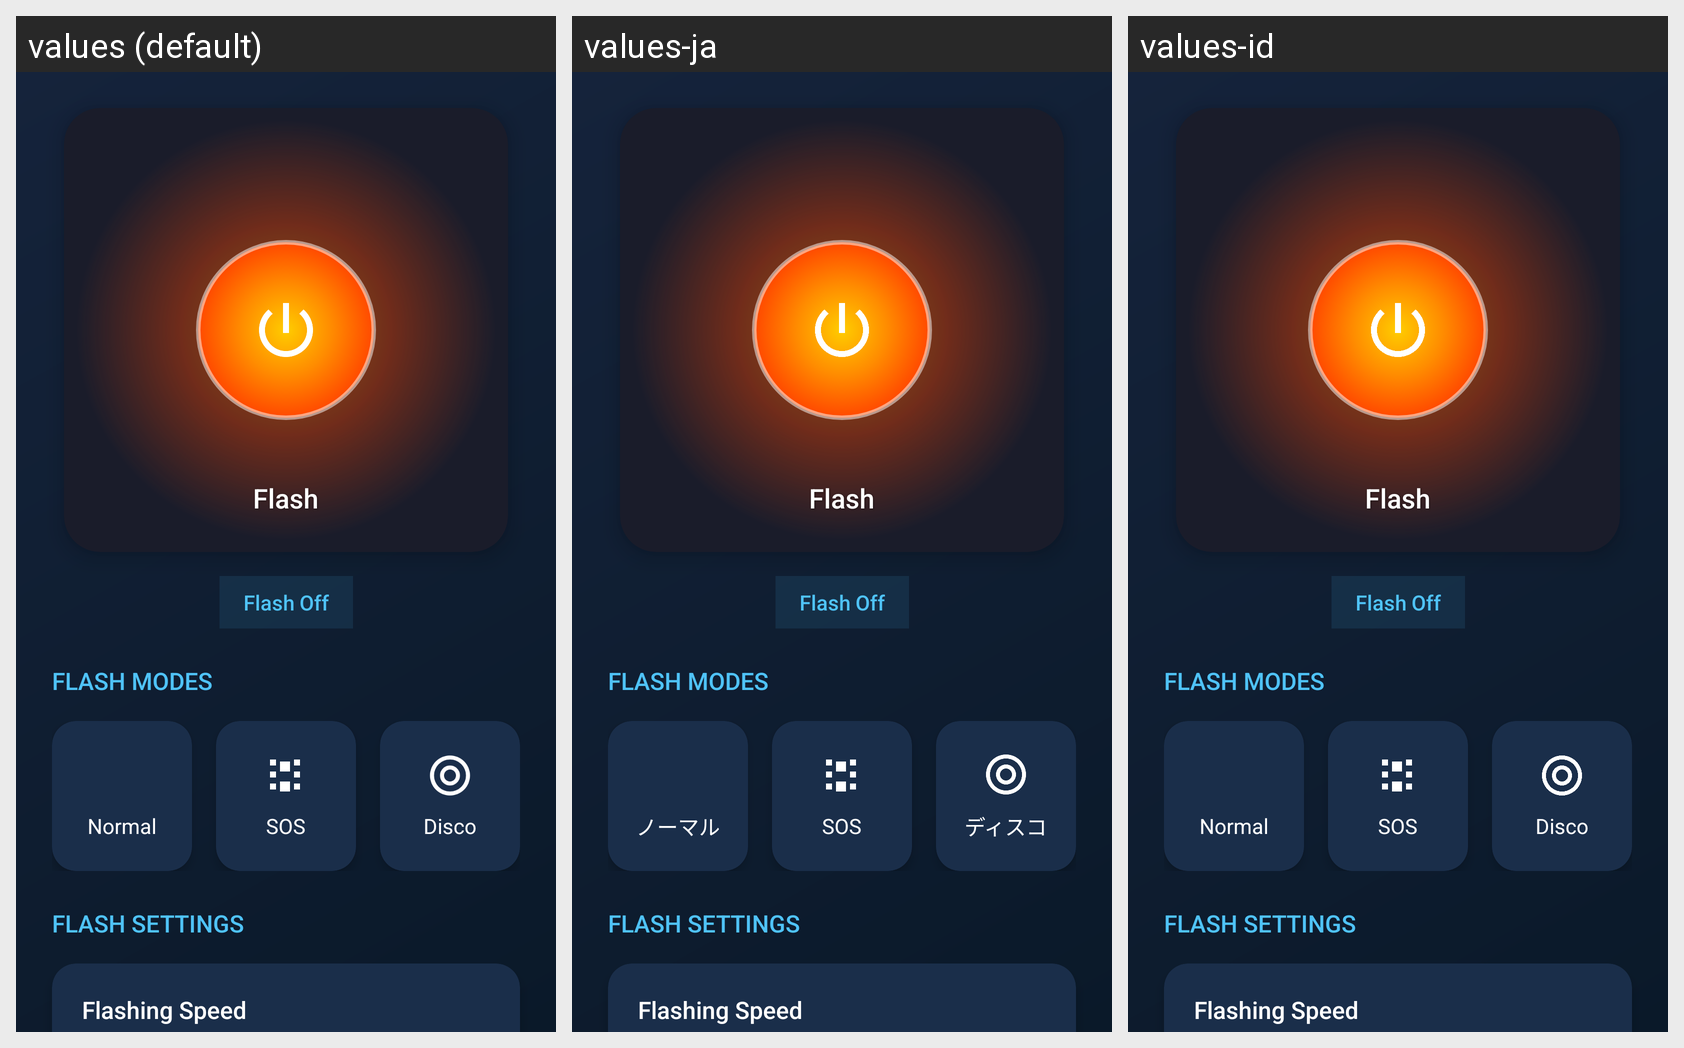

Locale-by-locale string values for the Android screen shown in this grid:
Android screen res/layout/fragment_flash.xml rendered under 3 locales, left to right: values (default), values-ja, values-id. Device: Nexus 5 (rendered at 1080×1920; each locale shown at half size, 540×960, under a caption strip naming it); theme Theme.FlashLightAi.
Other locales in the repository, not shown: values-ar, values-bn, values-de, values-es, values-fr, values-hi, values-ru, values-uk, values-vi.
Strings drawn on this screen, with the default value and each locale's value (text and hints the layout hard-codes, and strings that could not be matched under every locale, appear in the picture but are not listed):

flash
  values: Flash
  values-ja: Flash  [not translated; the default value is used]
  values-id: Flash  [not translated; the default value is used]

flash_off
  values: Flash Off
  values-ja: Flash Off  [not translated; the default value is used]
  values-id: Flash Off  [not translated; the default value is used]

flash_modes
  values: FLASH MODES
  values-ja: FLASH MODES  [not translated; the default value is used]
  values-id: FLASH MODES  [not translated; the default value is used]

normal
  values: Normal
  values-ja: ノーマル
  values-id: Normal  [not translated; the default value is used]

sos
  values: SOS
  values-ja: SOS
  values-id: SOS  [not translated; the default value is used]

disco
  values: Disco
  values-ja: ディスコ
  values-id: Disco  [not translated; the default value is used]

flash_settings
  values: FLASH SETTINGS
  values-ja: FLASH SETTINGS  [not translated; the default value is used]
  values-id: FLASH SETTINGS  [not translated; the default value is used]

flashing_speed
  values: Flashing Speed
  values-ja: Flashing Speed  [not translated; the default value is used]
  values-id: Flashing Speed  [not translated; the default value is used]
